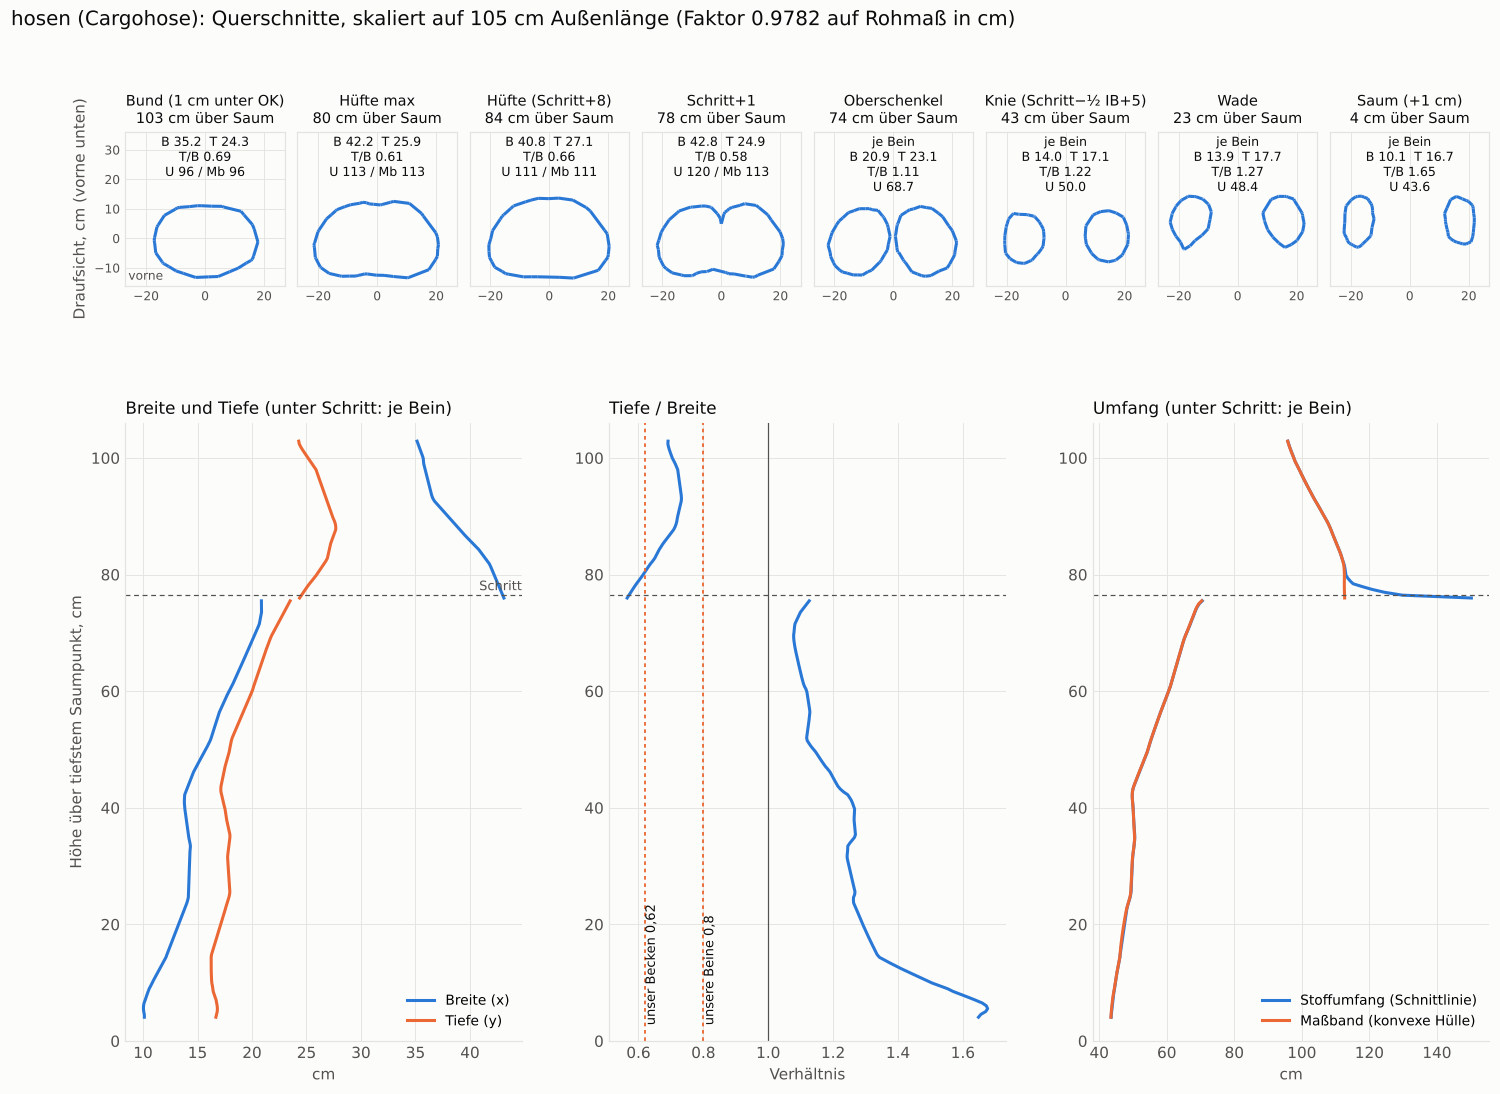

Data behind this chart, as committed beside it:
# hosen: Querschnitte (Schnitt mit waage…, nur Hauptteil ohne aufgesetzte Taschen), Werte in cm, skaliert auf 105 cm Außenlänge (Faktor 0…
ebene;hoehe_ueber_saum_cm;teil;breite_cm…
Bund (1 cm unter Oberkante);102.8;gesamt…
Hüfte max;79.9;gesamt;42.2;25.9;0.61;113…
Hüfte (8 cm über Schritt);84.3;gesamt;40…
Schritt (+1 cm);77.5;gesamt;42.8;24.9;0.…
Oberschenkel (2, 5 cm unter Schritt);74.1;rechtes Bein (x…
Oberschenkel (2, 5 cm unter Schritt);74.1;linkes Bein (x>…
Knie (Schritt − ½ Innenbein + 5 cm);43.2…
Knie (Schritt − ½ Innenbein + 5 cm);43.2…
Wade (Mitte Knie–Saum);23.3;rechtes Bein…
Wade (Mitte Knie–Saum);23.3;linkes Bein …
Saum (1 cm über höchstem Saumpunkt);4.3;…
Saum (1 cm über höchstem Saumpunkt);4.3;…
# Profil alle 2 cm (unter Schritt Mittel…
hoehe_ueber_saum_cm;teil;breite_cm;tiefe…
102.9;gesamt;35.1;24.3;0.69;95.8;95.8
100.9;gesamt;35.5;24.8;0.70;97.0;97.0
99.0;gesamt;35.8;25.5;0.71;98.4;98.4
97.0;gesamt;36.0;26.1;0.72;100.1;100.0
95.0;gesamt;36.3;26.4;0.73;101.8;101.8
93.1;gesamt;36.6;26.8;0.73;103.6;103.6
91.1;gesamt;37.4;27.2;0.73;105.5;105.5
89.2;gesamt;38.4;27.6;0.72;107.4;107.4
87.2;gesamt;39.3;27.6;0.70;108.9;108.9
85.3;gesamt;40.3;27.2;0.68;110.3;110.3
83.3;gesamt;41.2;27.0;0.65;111.6;111.6
81.4;gesamt;41.9;26.4;0.63;112.7;112.5
79.4;gesamt;42.3;25.7;0.61;113.6;112.6
77.4;gesamt;42.8;24.9;0.58;120.8;112.6
75.5;je Bein;20.9;23.5;1.13;70.5;70.3
73.5;je Bein;20.9;22.9;1.10;68.3;68.3
71.6;je Bein;20.7;22.4;1.08;67.0;67.0
69.6;je Bein;20.2;21.8;1.08;65.6;65.6
67.7;je Bein;19.8;21.4;1.08;64.5;64.5
65.7;je Bein;19.3;21.0;1.09;63.5;63.5
63.7;je Bein;18.9;20.7;1.10;62.5;62.5
61.8;je Bein;18.4;20.3;1.11;61.6;61.6
59.8;je Bein;17.8;20.0;1.12;60.4;60.4
57.9;je Bein;17.4;19.5;1.12;59.2;59.1
55.9;je Bein;16.9;19.1;1.13;57.9;57.9
54.0;je Bein;16.6;18.6;1.12;56.7;56.7
52.0;je Bein;16.3;18.2;1.12;55.5;55.5
50.1;je Bein;15.8;18.0;1.14;54.5;54.5
48.1;je Bein;15.2;17.7;1.16;53.2;53.2
46.1;je Bein;14.6;17.4;1.19;51.9;51.8
44.2;je Bein;14.2;17.2;1.21;50.6;50.5
42.2;je Bein;13.8;17.2;1.25;49.8;49.8
40.3;je Bein;13.8;17.5;1.26;50.0;50.0
38.3;je Bein;13.9;17.6;1.26;50.2;50.2
36.4;je Bein;14.1;17.9;1.27;50.4;50.4
34.4;je Bein;14.3;17.9;1.26;50.5;50.5
32.4;je Bein;14.3;17.8;1.24;50.1;50.0
30.5;je Bein;14.3;17.8;1.25;49.8;49.8
28.5;je Bein;14.2;17.9;1.26;49.7;49.6
26.6;je Bein;14.2;17.9;1.26;49.5;49.4
24.6;je Bein;14.2;17.9;1.26;49.1;49.1
22.7;je Bein;13.8;17.6;1.27;48.2;48.1
20.7;je Bein;13.4;17.2;1.29;47.7;47.5
18.8;je Bein;13.0;16.9;1.30;47.2;46.9
16.8;je Bein;12.6;16.6;1.32;46.7;46.5
... 6 more rows
